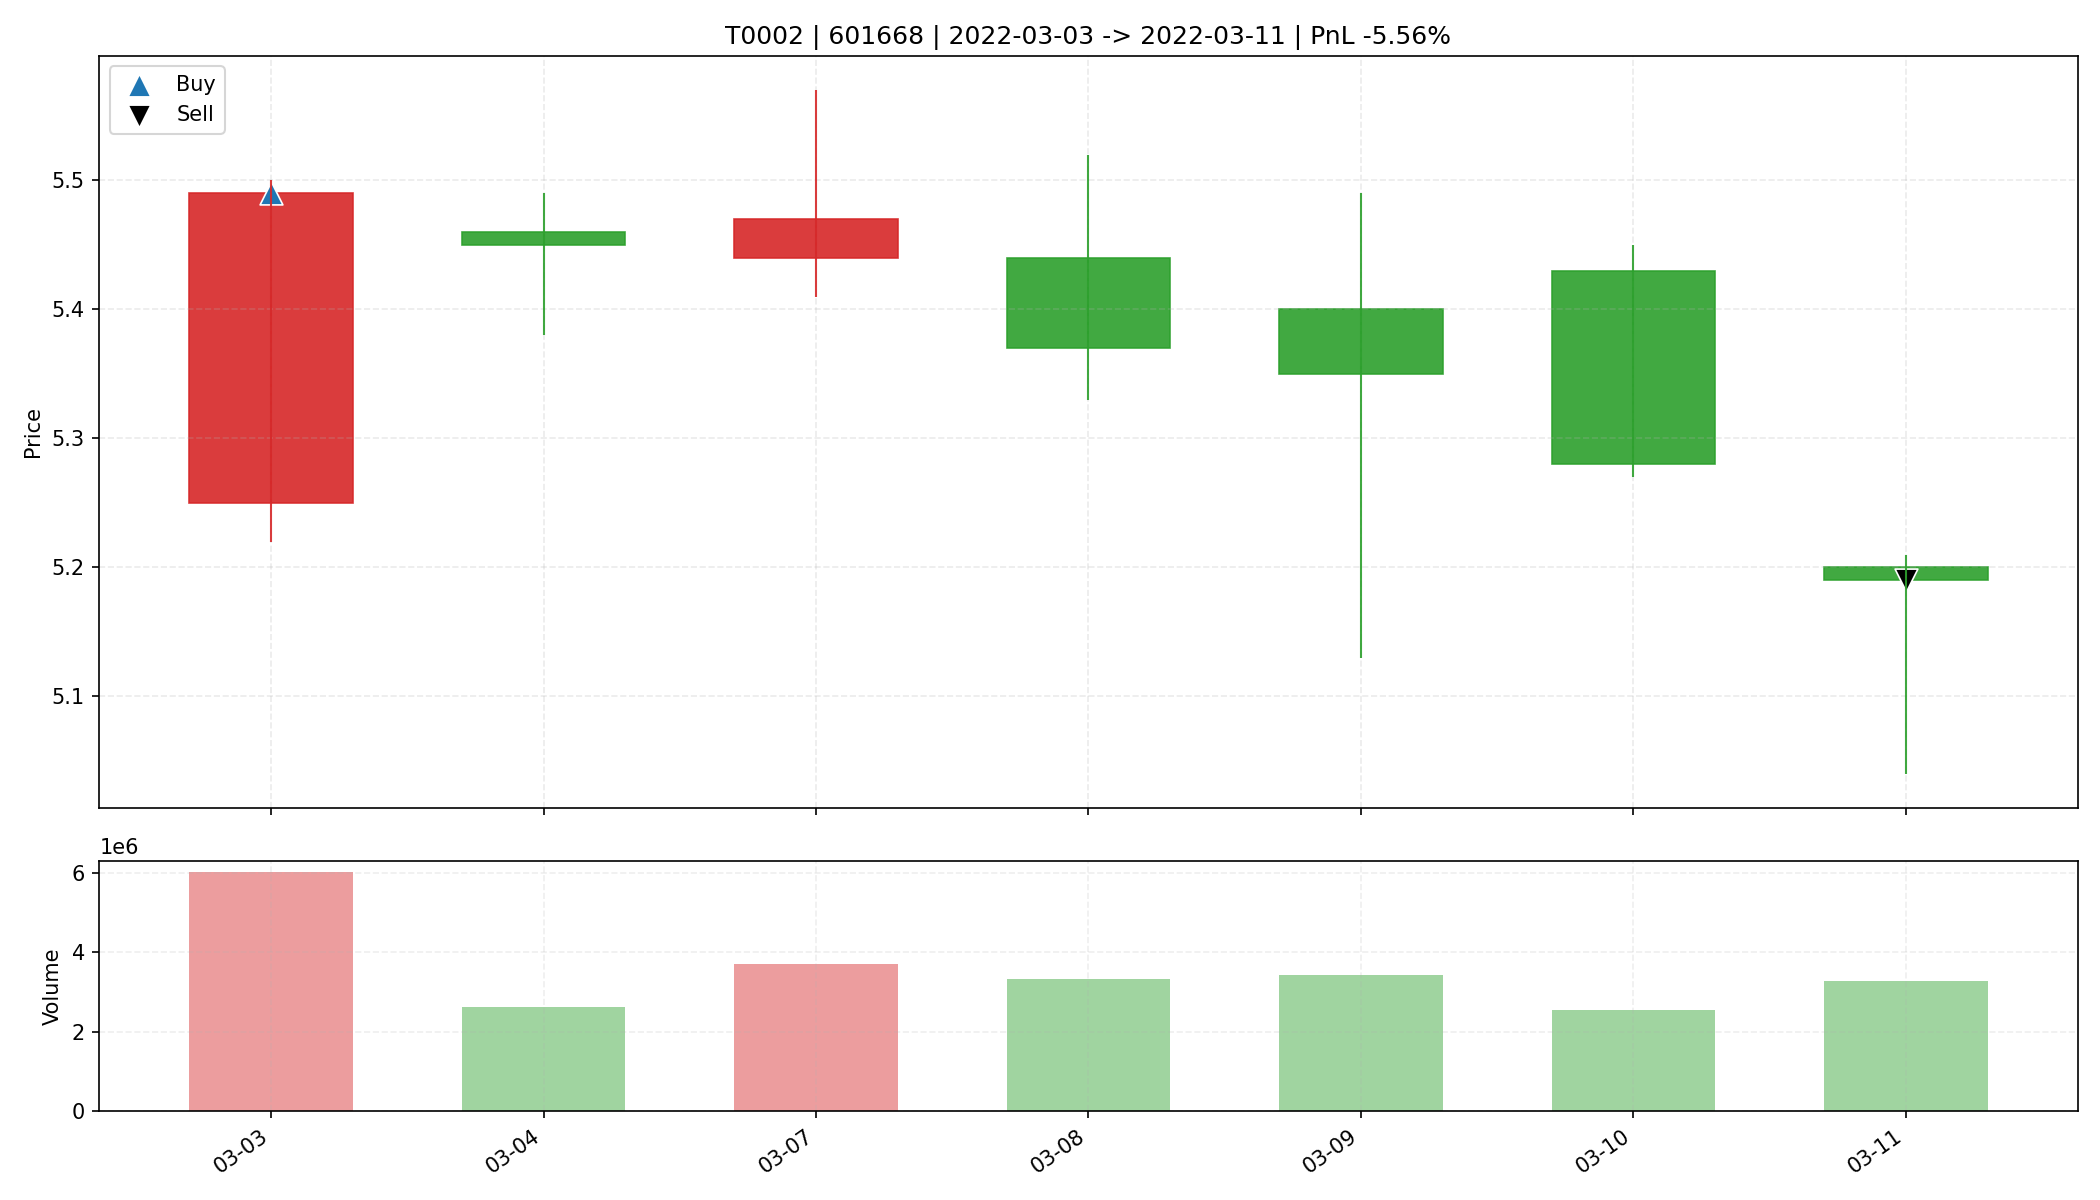

The file beside this chart, header and first rows:
date, open, high, low, close, amount, volume, trade_id, code, buy_date, sell_date, buy_price, sell_price, matched_shares, buy_reason, sell_reason, sell_profit_pct, sell_hold_days, is_buy_day, is_sell_day, holding_day_index
2022-03-03, 5.25, 5.5, 5.22, 5.49, 3264776704, 6006308, T0002, 601668, 2022-03-03, 2022-03-11, 5.49, 5.19, 6000, 前10日振幅9.5%, 阳线涨幅4.6%, 突破均线, 放量2.1倍(温和+爆发…, 收盘跌破防守线(5.220), -5.559, 6.0, True, False, 0
2022-03-04, 5.46, 5.49, 5.38, 5.45, 1425015168, 2622284, T0002, 601668, 2022-03-03, 2022-03-11, 5.49, 5.19, 6000, 前10日振幅9.5%, 阳线涨幅4.6%, 突破均线, 放量2.1倍(温和+爆发…, 收盘跌破防守线(5.220), -5.559, 6.0, False, False, 1
2022-03-07, 5.44, 5.57, 5.41, 5.47, 2036918400, 3704856, T0002, 601668, 2022-03-03, 2022-03-11, 5.49, 5.19, 6000, 前10日振幅9.5%, 阳线涨幅4.6%, 突破均线, 放量2.1倍(温和+爆发…, 收盘跌破防守线(5.220), -5.559, 6.0, False, False, 2
2022-03-08, 5.44, 5.52, 5.33, 5.37, 1808744960, 3330211, T0002, 601668, 2022-03-03, 2022-03-11, 5.49, 5.19, 6000, 前10日振幅9.5%, 阳线涨幅4.6%, 突破均线, 放量2.1倍(温和+爆发…, 收盘跌破防守线(5.220), -5.559, 6.0, False, False, 3
2022-03-09, 5.4, 5.49, 5.13, 5.35, 1832921728, 3421567, T0002, 601668, 2022-03-03, 2022-03-11, 5.49, 5.19, 6000, 前10日振幅9.5%, 阳线涨幅4.6%, 突破均线, 放量2.1倍(温和+爆发…, 收盘跌破防守线(5.220), -5.559, 6.0, False, False, 4
2022-03-10, 5.43, 5.45, 5.27, 5.28, 1354363904, 2534417, T0002, 601668, 2022-03-03, 2022-03-11, 5.49, 5.19, 6000, 前10日振幅9.5%, 阳线涨幅4.6%, 突破均线, 放量2.1倍(温和+爆发…, 收盘跌破防守线(5.220), -5.559, 6.0, False, False, 5
2022-03-11, 5.2, 5.21, 5.04, 5.19, 1674823040, 3278895, T0002, 601668, 2022-03-03, 2022-03-11, 5.49, 5.19, 6000, 前10日振幅9.5%, 阳线涨幅4.6%, 突破均线, 放量2.1倍(温和+爆发…, 收盘跌破防守线(5.220), -5.559, 6.0, False, True, 6
